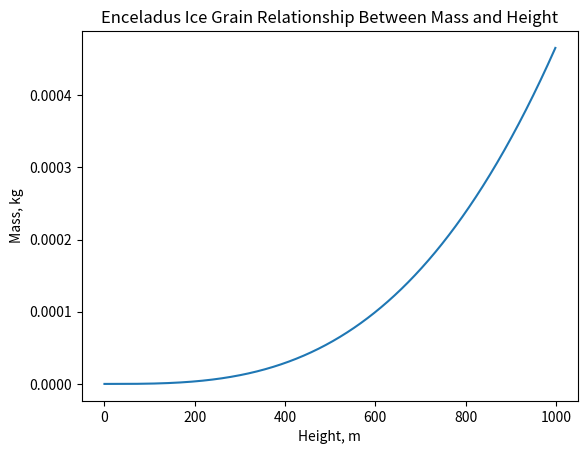

Recreate this plot in Python.
import numpy as np
import matplotlib.pyplot as plt
import math

# Constants
rho_ice = 1000  # Density of ice in kg/m3
r0 = 1e-6       # Initial radius in meter
crevasse_length = {"Enceladus": 1000, "Europa": 20000}  # in meter
T_bottom = 273  # Kelvin
T_top = {"Enceladus": 70, "Europa": 120}    # Kelvin
kb = 1.38e-23
m_h2o = 18.01e-3 / 6.022e23
dm = 1

def temp_height_enceladus():
    h1 = 0
    T1 = 273
    h2 = 1000
    T2 = 70

    m = (T2 - T1) / (h2 - h1) # Slope of the function
    b = T1 - m * h1

    return m, b

def thermal_velocity(crevasse_length):
    """Calculate the Temperature Values for the Entire Trip"""
    heights = np.arange(0, int(crevasse_length["Enceladus"]), dm)
    m, b = temp_height_enceladus()
    temperatures = m * heights + b
    """Calculate the thermal velocity at temperature T."""
    return np.sqrt(8 * kb * temperatures / (np.pi * m_h2o))

def calculate_icy_grain_mass(crevasse_length, T_top):
    V_th = thermal_velocity(crevasse_length)  # Vth is working properly

    heights = np.arange(0, int(crevasse_length["Enceladus"]), dm)
    total_mass = []  # Use a list to store mass values
    initial_mass_mg = ((4 * np.pi * rho_ice * r0**3) / (3))
    total_mass.append(initial_mass_mg)  # Append initial mass
    print("Initial mass:", total_mass[0])
    sigma = np.pi * (r0)**2

    for i in range(1, len(heights)):
        print("Sigma:", sigma)
        dt = dm / V_th[i]
        mass_flow = 4.85*10**(-3) * V_th[i]    # or rho_ice * V_th[i]
        print("Mass Flow:", mass_flow)
        accretion = mass_flow * 4 * sigma * dt
        print("Accretion:", accretion)
        total_mass.append(total_mass[i - 1] + accretion)  # Append the new total mass
        print("Previous Mass:", total_mass[i - 1])
        print("Current Mass:", total_mass[i])
        new_r = ((3 * total_mass[i]) / (4 * np.pi * rho_ice))**(1/3)

        sigma = np.pi * new_r**2

    return total_mass


def graph_mass_height():
    total_mass = calculate_icy_grain_mass(crevasse_length, T_top)  #back to grams
    heights = np.arange(0, int(crevasse_length["Enceladus"]), dm)

    # Make the plot
    plt.plot(heights, total_mass)

    # Label and Title
    plt.xlabel("Height, m")
    plt.ylabel("Mass, kg")
    plt.title("Enceladus Ice Grain Relationship Between Mass and Height")

    # Show Plot
    plt.show()

if __name__ == "__main__":
    graph_mass_height()